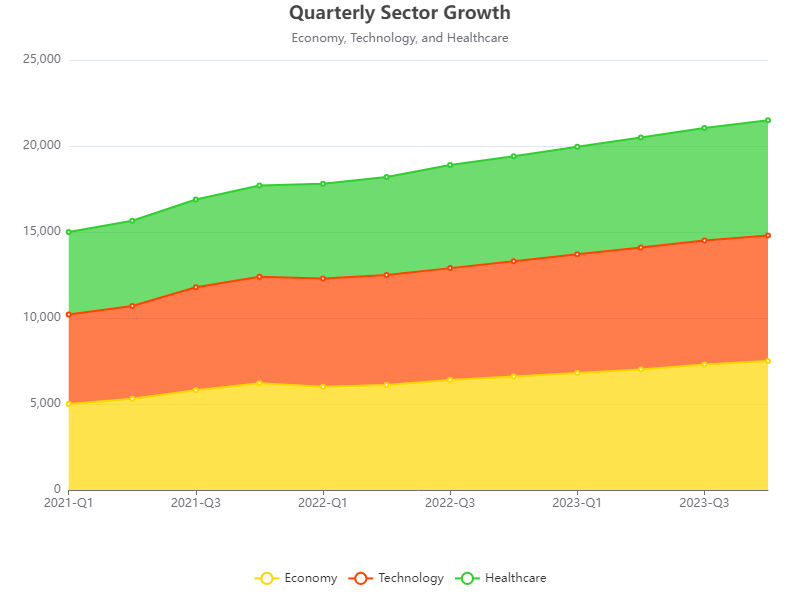

The data file committed next to this chart (first rows):
Date, Economy, Technology, Healthcare
2021-Q1, 5000, 5200, 4800
2021-Q2, 5300, 5400, 4950
2021-Q3, 5800, 5990, 5100
2021-Q4, 6200, 6200, 5300
2022-Q1, 6000, 6300, 5500
2022-Q2, 6100, 6400, 5700
2022-Q3, 6400, 6500, 6000
2022-Q4, 6600, 6700, 6100
2023-Q1, 6800, 6900, 6250
2023-Q2, 7000, 7100, 6400
2023-Q3, 7300, 7200, 6550
2023-Q4, 7500, 7300, 6700
